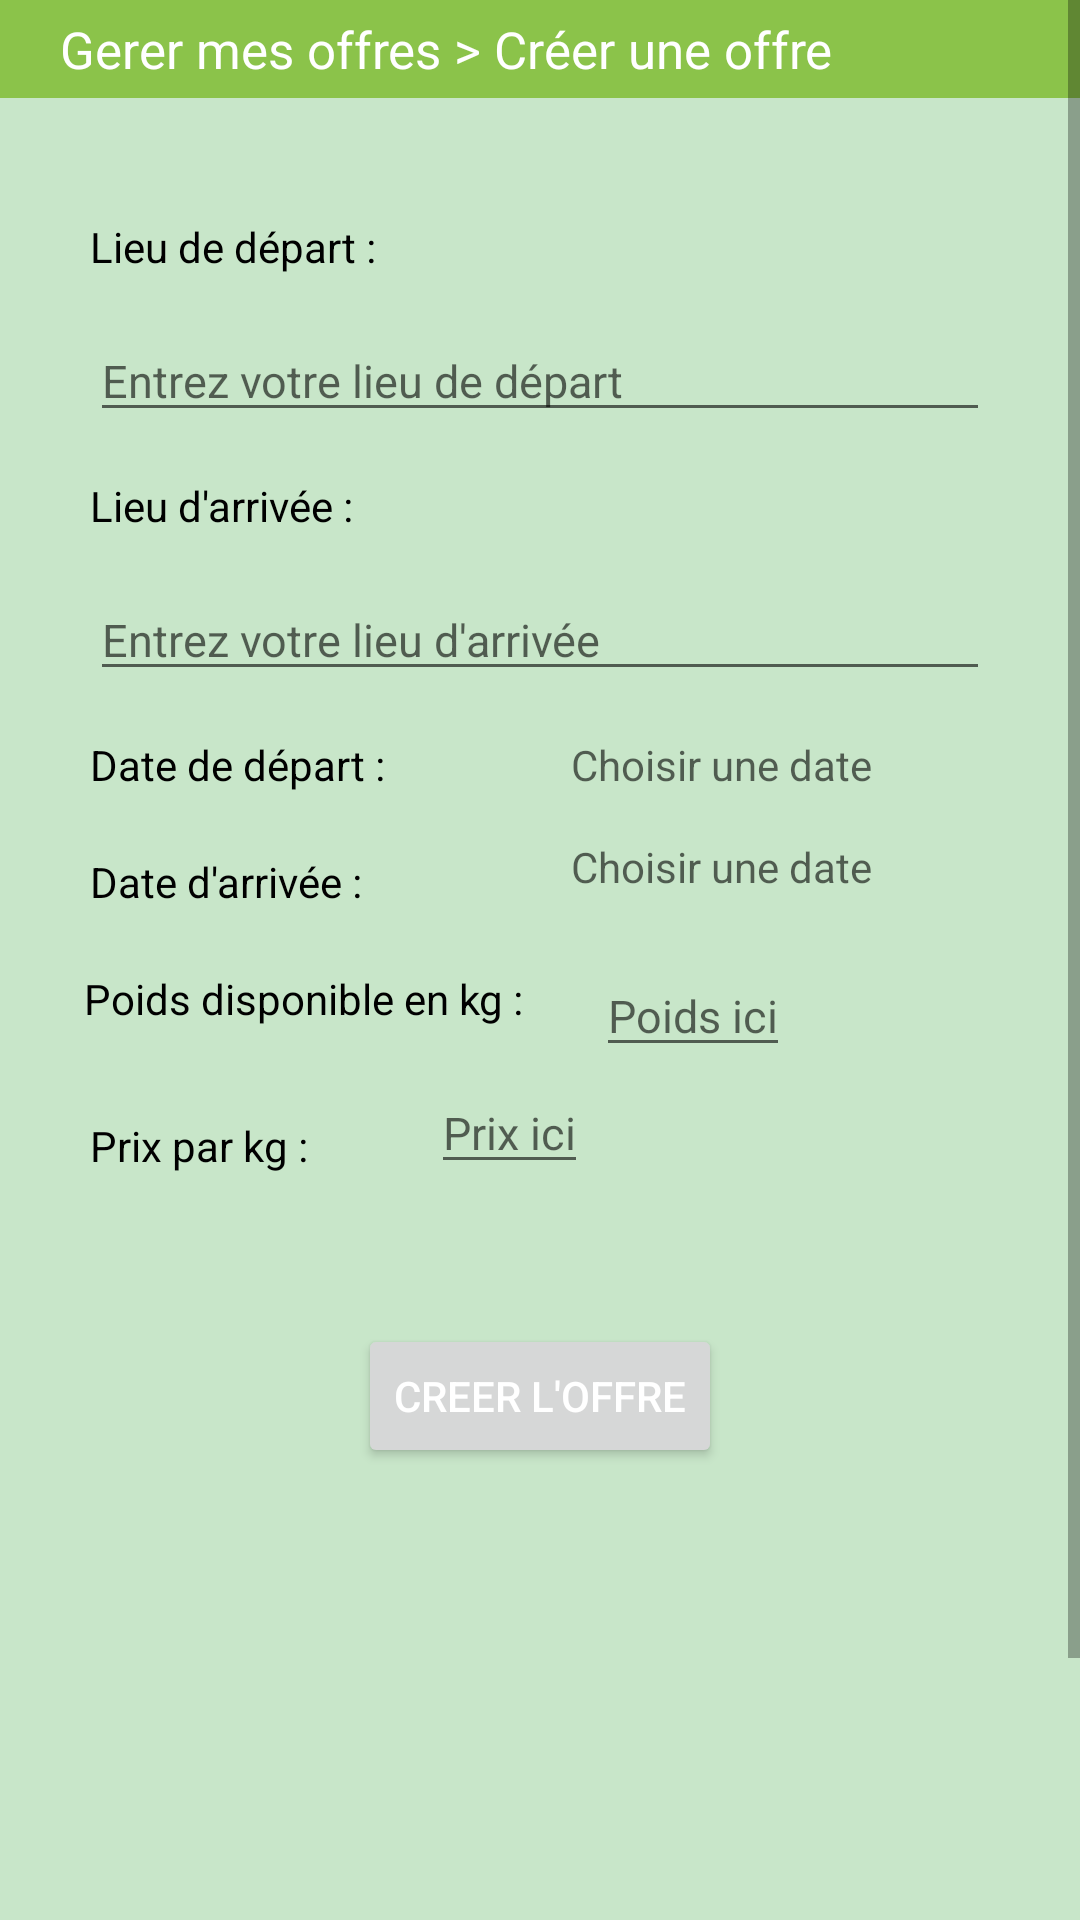

This screen was rendered from an Android layout file. Write that file and the resources it references.
<!-- AndroidManifest.xml: application theme Theme.JibMaak -->
<!-- res/layout/activity_submit_offer.xml -->
<?xml version="1.0" encoding="utf-8"?>
<ScrollView xmlns:android="http://schemas.android.com/apk/res/android"
    xmlns:app="http://schemas.android.com/apk/res-auto"
    xmlns:tools="http://schemas.android.com/tools"
    android:layout_width="match_parent"
    android:layout_height="match_parent">
    <androidx.constraintlayout.widget.ConstraintLayout
        android:layout_width="match_parent"
        android:layout_height="wrap_content"
        android:background="@color/primary_light"
        tools:context=".activities.MenuActivity">

        <FrameLayout
            android:layout_width="300dp"
            android:layout_height="300dp"
            android:layout_marginTop="50dp"
            android:background="@drawable/roadmap"
            app:layout_constraintEnd_toEndOf="parent"
            app:layout_constraintHorizontal_bias="0.495"
            app:layout_constraintStart_toStartOf="parent"
            app:layout_constraintTop_toBottomOf="@+id/label_prix">

        </FrameLayout>

        <TextView
            android:id="@+id/breadcrumb"
            android:layout_width="0dp"
            android:layout_height="wrap_content"
            android:background="@color/accent"
            android:paddingHorizontal="20dp"
            android:paddingVertical="5dp"
            android:text="@string/breadcrumb_creer_offre"
            android:textColor="#FFFFFF"
            android:textSize="17sp"
            app:layout_constraintEnd_toEndOf="parent"
            app:layout_constraintStart_toStartOf="parent"
            app:layout_constraintTop_toTopOf="parent" />

        <TextView
            android:id="@+id/label_lieu_depart"
            android:layout_width="wrap_content"
            android:layout_height="wrap_content"
            android:layout_marginStart="30dp"
            android:layout_marginTop="40dp"
            android:text="@string/lieu_depart"
            android:textColor="@color/black"
            app:layout_constraintStart_toStartOf="parent"
            app:layout_constraintTop_toBottomOf="@+id/breadcrumb" />

        <AutoCompleteTextView
            android:id="@+id/zone_lieu_depart_create"
            android:layout_width="0dp"
            android:layout_height="wrap_content"
            android:layout_marginStart="30dp"
            android:layout_marginTop="15dp"
            android:layout_marginEnd="30dp"
            android:autofillHints="addressLocality"
            android:hint="@string/lieu_depart_ici"
            android:inputType="text"
            android:textSize="15sp"
            app:layout_constraintEnd_toEndOf="parent"
            app:layout_constraintStart_toStartOf="parent"
            app:layout_constraintTop_toBottomOf="@+id/label_lieu_depart" />

        <TextView
            android:id="@+id/label_lieu_arrivee"
            android:layout_width="wrap_content"
            android:layout_height="wrap_content"
            android:layout_marginStart="30dp"
            android:layout_marginTop="15dp"
            android:text="@string/lieu_arrive"
            android:textColor="@color/black"
            app:layout_constraintStart_toStartOf="parent"
            app:layout_constraintTop_toBottomOf="@+id/zone_lieu_depart_create" />

        <AutoCompleteTextView
            android:id="@+id/zone_lieu_arrivee_create"
            android:layout_width="0dp"
            android:layout_height="wrap_content"
            android:layout_marginStart="30dp"
            android:layout_marginTop="15dp"
            android:layout_marginEnd="30dp"
            android:autofillHints="addressLocality"
            android:hint="@string/lieu_arrivee_ici"
            android:inputType="text"
            android:textSize="15sp"
            app:layout_constraintEnd_toEndOf="parent"
            app:layout_constraintStart_toStartOf="parent"
            app:layout_constraintTop_toBottomOf="@+id/label_lieu_arrivee" />

        <TextView
            android:id="@+id/label_date_depart"
            android:layout_width="wrap_content"
            android:layout_height="wrap_content"
            android:layout_marginStart="30dp"
            android:layout_marginTop="15dp"
            android:text="@string/date_depart"
            android:textColor="@color/black"
            app:layout_constraintStart_toStartOf="parent"
            app:layout_constraintTop_toBottomOf="@+id/zone_lieu_arrivee_create" />


        <TextView
            android:id="@+id/date_depart_create"
            android:layout_width="wrap_content"
            android:layout_height="wrap_content"
            android:layout_marginTop="15dp"
            android:hint="@string/choisir_date"
            app:layout_constraintEnd_toEndOf="parent"
            app:layout_constraintStart_toEndOf="@+id/label_date_arrivee"
            app:layout_constraintTop_toBottomOf="@+id/zone_lieu_arrivee_create" />


        <Button
            android:id="@+id/bouton_creer_offre"
            android:layout_width="wrap_content"
            android:layout_height="wrap_content"
            android:layout_marginTop="50dp"
            android:text="@string/creer_offre"
            android:textColor="#FFFFFF"
            app:layout_constraintEnd_toEndOf="parent"
            app:layout_constraintStart_toStartOf="parent"
            app:layout_constraintTop_toBottomOf="@+id/label_prix" />

        <TextView
            android:id="@+id/date_arrivee_create"
            android:layout_width="wrap_content"
            android:layout_height="wrap_content"
            android:layout_marginTop="15dp"
            android:hint="@string/choisir_date"
            app:layout_constraintEnd_toEndOf="parent"
            app:layout_constraintStart_toEndOf="@+id/label_date_arrivee"
            app:layout_constraintTop_toBottomOf="@+id/date_depart_create" />

        <TextView
            android:id="@+id/label_date_arrivee"
            android:layout_width="wrap_content"
            android:layout_height="wrap_content"
            android:layout_marginStart="30dp"
            android:layout_marginTop="20dp"
            android:text="@string/date_arrivee"
            android:textColor="@color/black"
            app:layout_constraintStart_toStartOf="parent"
            app:layout_constraintTop_toBottomOf="@+id/label_date_depart" />

        <TextView
            android:id="@+id/label_poids"
            android:layout_width="wrap_content"
            android:layout_height="wrap_content"
            android:layout_marginStart="28dp"
            android:layout_marginTop="20dp"
            android:text="@string/poids_disponible_complet"
            android:textColor="@color/black"
            app:layout_constraintStart_toStartOf="parent"
            app:layout_constraintTop_toBottomOf="@+id/label_date_arrivee" />

        <TextView
            android:id="@+id/label_prix"
            android:layout_width="wrap_content"
            android:layout_height="wrap_content"
            android:layout_marginStart="30dp"
            android:layout_marginTop="30dp"
            android:text="@string/prix_kg_complet"
            android:textColor="@color/black"
            app:layout_constraintStart_toStartOf="parent"
            app:layout_constraintTop_toBottomOf="@+id/label_poids" />

        <EditText
            android:id="@+id/zone_poids_create"
            android:layout_width="wrap_content"
            android:layout_height="wrap_content"
            android:layout_marginTop="15dp"
            android:hint="@string/poids_ici"
            android:importantForAutofill="no"
            android:inputType="number"
            android:textSize="15sp"
            app:layout_constraintEnd_toEndOf="parent"
            app:layout_constraintHorizontal_bias="0.2"
            app:layout_constraintStart_toEndOf="@+id/label_poids"
            app:layout_constraintTop_toBottomOf="@+id/label_date_arrivee" />

        <EditText
            android:id="@+id/zone_prix_create"
            android:layout_width="wrap_content"
            android:layout_height="wrap_content"
            android:layout_marginTop="15dp"
            android:hint="@string/prix_ici"
            android:importantForAutofill="no"
            android:inputType="number"
            android:textSize="15sp"
            app:layout_constraintEnd_toEndOf="parent"
            app:layout_constraintHorizontal_bias="0.2"
            app:layout_constraintStart_toEndOf="@+id/label_prix"
            app:layout_constraintTop_toBottomOf="@+id/label_poids" />


    </androidx.constraintlayout.widget.ConstraintLayout>
</ScrollView>
<!-- resources referenced by this layout -->
<resources>
  <color name="accent">#8BC34A</color>
  <color name="black">#FF000000</color>
  <color name="primary_light">#C8E6C9</color>
  <string name="breadcrumb_creer_offre">Gerer mes offres &gt; Créer une offre</string>
  <string name="choisir_date">Choisir une date</string>
  <string name="creer_offre">Creer l\'offre</string>
  <string name="date_arrivee">Date d\'arrivée :</string>
  <string name="date_depart">Date de départ : </string>
  <string name="lieu_arrive">Lieu d\'arrivée : </string>
  <string name="lieu_arrivee_ici">Entrez votre lieu d\'arrivée</string>
  <string name="lieu_depart">Lieu de départ : </string>
  <string name="lieu_depart_ici">Entrez votre lieu de départ</string>
  <string name="poids_disponible_complet">Poids disponible en kg :</string>
  <string name="poids_ici">Poids ici</string>
  <string name="prix_ici">Prix ici</string>
  <string name="prix_kg_complet">Prix par kg :</string>
  <style name="Theme.JibMaak" parent="Theme.MaterialComponents.Light.DarkActionBar">
          
          <item name="colorPrimary">@color/primary</item>
          <item name="colorPrimaryVariant">@color/primary_dark</item>
          <item name="colorOnPrimary">@color/primary_light</item>
          
          <item name="colorSecondary">@color/primary</item>
          <item name="colorSecondaryVariant">@color/primary_dark</item>
          <item name="colorOnSecondary">@color/primary_light</item>
          
          <item name="android:statusBarColor" tools:targetApi="l">?attr/colorPrimaryVariant</item>
          
      </style>
  <color name="primary">#4CAF50</color>
  <color name="primary_dark">#388E3C</color>
</resources>
